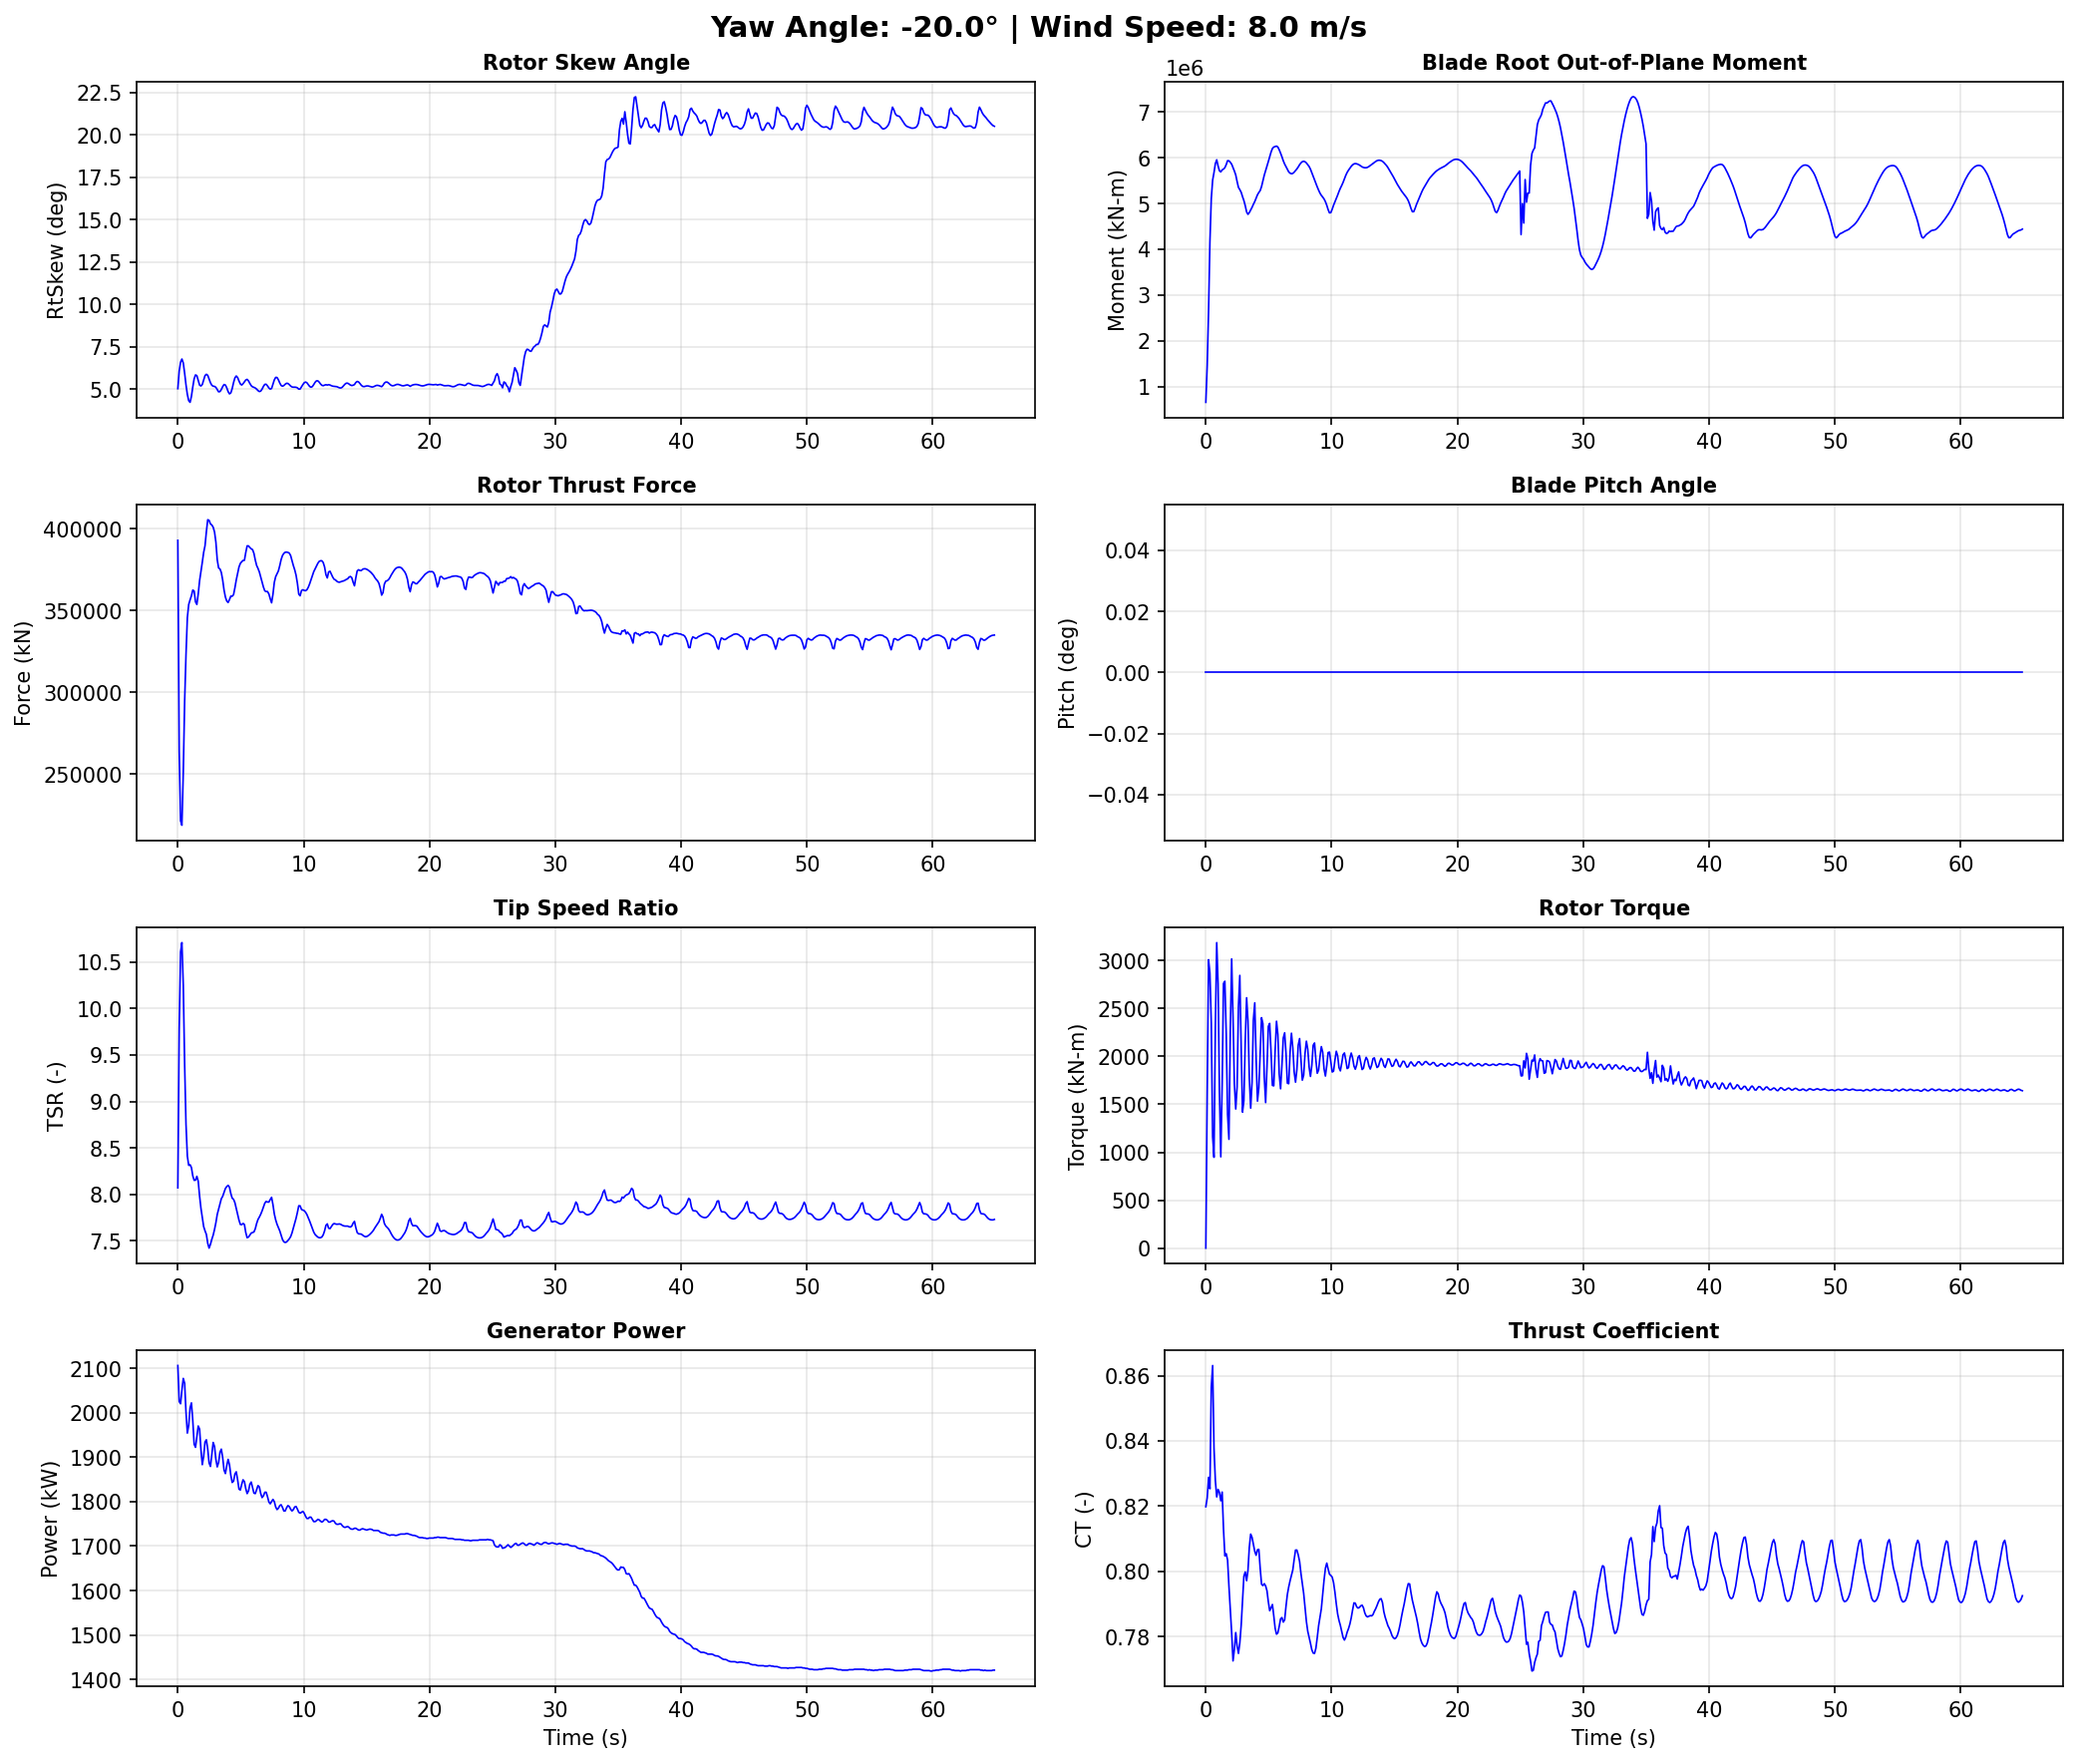

Source data for this figure (header and first rows):
Time, YawAngle, WindSpeed, BldPitch1, RotSpeed, RtTSR, RotTorq, GenPwr, RtAeroCp, RtAeroCt, RtAeroFxh, B1RootMxr, B1RootMyr, B1RootMzr, RtVAvgxh, RtVAvgyh, RtVAvgzh, RtSkew, YawBrMzp, TwrBsMyt, TwrBsMxt
0.0, -20, 8, 0.0, 9.7, 8.07, 9.229e-15, 2106, 0.4871, 0.8198, 392800, 463.7, 653200, 2323, 7.926, -0.08507, 0.6922, 5.029, -1.334e-16, -798.7, 11.18
0.108, -20, 8, 0.0, 9.605, 9.781, 1622, 2025, 0.4064, 0.8225, 264000, 616000, 1457000, -22230, 6.486, 0.0127, 0.6894, 6.068, -240.1, 1457, -43.28
0.216, -20, 8, 0.0, 9.497, 10.61, 3009, 2020, 0.3796, 0.8288, 221400, 1362000, 2656000, -13710, 5.916, 0.1397, 0.6689, 6.588, -373.5, 1726, -3526
0.324, -20, 8, 0.0, 9.586, 10.71, 2870, 2051, 0.4074, 0.8253, 218700, 1770000, 4168000, -35480, 5.892, 0.2502, 0.6538, 6.775, -253.8, 7.252, -3422
0.432, -20, 8, 0.0, 9.639, 10.25, 2350, 2077, 0.4412, 0.8565, 251000, 2155000, 5105000, -25920, 6.197, 0.3465, 0.6203, 6.541, -170.2, 3316, 1048
0.54, -20, 8, 0.0, 9.513, 9.401, 1161, 2066, 0.4428, 0.8631, 294300, 2354000, 5510000, -12840, 6.686, 0.3971, 0.5709, 5.939, -61.99, 8711, -117.3
0.648, -20, 8, 0.0, 9.45, 8.754, 947.5, 2001, 0.4554, 0.8378, 322900, 2779000, 5676000, -30230, 7.11, 0.393, 0.5225, 5.254, 160.6, 12450, 1091
0.756, -20, 8, 0.0, 9.418, 8.411, 2300, 1954, 0.4709, 0.8278, 345600, 3450000, 5871000, -39710, 7.4, 0.3864, 0.4674, 4.685, -75.31, 18790, 3705
0.864, -20, 8, 0.0, 9.43, 8.312, 3187, 1971, 0.4913, 0.8228, 353600, 3850000, 5955000, -46070, 7.508, 0.3869, 0.4144, 4.319, -98.31, 27290, -594.7
0.972, -20, 8, 0.0, 9.519, 8.319, 2760, 2011, 0.5027, 0.8251, 356400, 3699000, 5820000, -36030, 7.527, 0.4412, 0.3381, 4.223, -36.17, 33770, 783.2
1.08, -20, 8, 0.0, 9.505, 8.288, 1640, 2022, 0.503, 0.8242, 358900, 3241000, 5715000, -28630, 7.557, 0.5706, 0.2004, 4.576, -3.367, 40910, 7508
1.188, -20, 8, 0.0, 9.424, 8.199, 952.8, 1982, 0.4968, 0.8216, 362400, 3197000, 5690000, -22870, 7.604, 0.6729, 0.1174, 5.133, 191.1, 49280, 6021
1.296, -20, 8, 0.0, 9.374, 8.151, 1708, 1929, 0.4847, 0.8243, 361800, 3635000, 5735000, -27270, 7.585, 0.7406, 0.08369, 5.612, 268.7, 54910, 4501
1.404, -20, 8, 0.0, 9.355, 8.153, 2761, 1922, 0.4776, 0.8129, 355200, 4228000, 5751000, -49300, 7.568, 0.7727, 0.04594, 5.839, 130.8, 59140, 6996
1.512, -20, 8, 0.0, 9.414, 8.194, 2784, 1947, 0.4807, 0.8047, 353600, 4554000, 5783000, -53950, 7.589, 0.7701, -0.01656, 5.795, 174.7, 64000, 5227
1.62, -20, 8, 0.0, 9.466, 8.141, 2232, 1970, 0.4816, 0.8054, 360000, 4386000, 5850000, -43250, 7.655, 0.7347, -0.08407, 5.518, 183.4, 66060, 5047
1.728, -20, 8, 0.0, 9.398, 7.982, 1394, 1963, 0.4761, 0.8034, 368100, 4019000, 5936000, -33820, 7.75, 0.6951, -0.1476, 5.238, 213.3, 65200, 8673
1.836, -20, 8, 0.0, 9.331, 7.85, 1135, 1917, 0.4721, 0.7954, 373600, 3688000, 5932000, -33050, 7.847, 0.6791, -0.2147, 5.186, 241.3, 64740, 7758
1.944, -20, 8, 0.0, 9.335, 7.75, 2256, 1883, 0.4718, 0.7882, 379400, 3695000, 5900000, -32970, 7.945, 0.6811, -0.2728, 5.276, 138.0, 62380, 4699
2.052, -20, 8, 0.0, 9.347, 7.653, 3017, 1902, 0.4735, 0.7811, 385400, 3690000, 5859000, -31590, 8.043, 0.7071, -0.3301, 5.542, -7.028, 57150, 3885
2.16, -20, 8, 0.0, 9.397, 7.607, 2407, 1934, 0.4792, 0.7725, 389500, 3304000, 5787000, -33760, 8.131, 0.7293, -0.3875, 5.8, -19.35, 52460, 3861
2.268, -20, 8, 0.0, 9.43, 7.568, 1714, 1939, 0.4855, 0.776, 398100, 3028000, 5709000, -22000, 8.202, 0.7194, -0.4417, 5.876, -41.63, 47260, 4151
2.376, -20, 8, 0.0, 9.36, 7.473, 1451, 1918, 0.4831, 0.7812, 405400, 2866000, 5623000, -15750, 8.251, 0.6777, -0.4966, 5.814, -121.6, 40150, 3554
2.484, -20, 8, 0.0, 9.314, 7.421, 1682, 1887, 0.4812, 0.7771, 405000, 2796000, 5480000, -26130, 8.267, 0.5979, -0.5478, 5.602, -225.0, 33800, 2221
2.592, -20, 8, 0.0, 9.35, 7.462, 2522, 1879, 0.4856, 0.7748, 402800, 2832000, 5351000, -28260, 8.257, 0.4946, -0.5996, 5.378, -379.3, 28330, 1009
2.7, -20, 8, 0.0, 9.39, 7.516, 2845, 1907, 0.4918, 0.778, 402200, 2441000, 5302000, -21930, 8.234, 0.3919, -0.6438, 5.23, -395.3, 22100, -1049
2.808, -20, 8, 0.0, 9.414, 7.561, 2099, 1933, 0.4966, 0.7834, 400800, 1673000, 5244000, -12280, 8.191, 0.3139, -0.6716, 5.171, -289.1, 16930, -1156
2.916, -20, 8, 0.0, 9.4, 7.622, 1419, 1924, 0.4992, 0.7911, 397900, 964700, 5149000, -3000, 8.121, 0.2649, -0.6843, 5.163, -202.4, 13870, 855.3
3.024, -20, 8, 0.0, 9.347, 7.695, 1538, 1895, 0.4976, 0.7985, 391700, 566000, 5063000, -693.6, 8.019, 0.2169, -0.6829, 5.106, -156.2, 11050, -450.0
3.132, -20, 8, 0.0, 9.326, 7.784, 2162, 1878, 0.4945, 0.7998, 380900, 511500, 4951000, -5342, 7.902, 0.1152, -0.6773, 4.969, -203.4, 9218, -2492
3.24, -20, 8, 0.0, 9.354, 7.841, 2612, 1888, 0.4971, 0.7971, 375900, 479300, 4815000, -9193, 7.863, -0.05937, -0.6635, 4.842, -228.4, 9689, -1303
3.348, -20, 8, 0.0, 9.387, 7.902, 2373, 1911, 0.5021, 0.8003, 375300, 219000, 4762000, -4887, 7.84, -0.1809, -0.6413, 4.858, -162.9, 10890, -964.1
3.456, -20, 8, 0.0, 9.387, 7.953, 1773, 1918, 0.4996, 0.8074, 373100, -260200, 4801000, 3773, 7.782, -0.273, -0.62, 4.975, -22.16, 12850, -818.1
3.564, -20, 8, 0.0, 9.337, 7.979, 1460, 1899, 0.4919, 0.8114, 368500, -733700, 4857000, 8093, 7.716, -0.3633, -0.5928, 5.149, 79.01, 16800, 1536
3.672, -20, 8, 0.0, 9.294, 8.022, 1730, 1871, 0.486, 0.8104, 362400, -1083000, 4915000, 9259, 7.656, -0.4366, -0.5551, 5.271, 113.5, 21420, 1807
3.78, -20, 8, 0.0, 9.304, 8.063, 2382, 1863, 0.4832, 0.8082, 358100, -1357000, 4982000, 11360, 7.621, -0.4774, -0.511, 5.243, 135.1, 25850, 391.6
3.888, -20, 8, 0.0, 9.324, 8.084, 2559, 1881, 0.4815, 0.8061, 355700, -1657000, 5042000, 15970, 7.605, -0.4926, -0.4627, 5.078, 131.0, 31190, 1603
3.996, -20, 8, 0.0, 9.331, 8.097, 1978, 1895, 0.4817, 0.8049, 354800, -2078000, 5114000, 19420, 7.602, -0.4977, -0.411, 4.854, 172.9, 36740, 3687
4.104, -20, 8, 0.0, 9.316, 8.076, 1533, 1883, 0.4802, 0.8066, 356600, -2337000, 5190000, 24610, 7.613, -0.5143, -0.3615, 4.721, 194.5, 41330, 4438
4.212, -20, 8, 0.0, 9.267, 8.008, 1671, 1859, 0.4753, 0.8067, 358700, -2305000, 5240000, 26690, 7.635, -0.5525, -0.3202, 4.781, 122.2, 45730, 5002
4.32, -20, 8, 0.0, 9.24, 7.959, 2049, 1843, 0.473, 0.8009, 358600, -2233000, 5283000, 20450, 7.662, -0.6133, -0.2823, 5.036, 75.93, 49780, 5335
4.428, -20, 8, 0.0, 9.27, 7.946, 2404, 1846, 0.4758, 0.796, 359600, -2219000, 5371000, 20130, 7.697, -0.6836, -0.2438, 5.387, 8.69, 52460, 5026
4.536, -20, 8, 0.0, 9.292, 7.91, 2341, 1862, 0.479, 0.7956, 363800, -2435000, 5499000, 28080, 7.743, -0.7405, -0.2039, 5.665, -41.91, 54210, 5133
4.644, -20, 8, 0.0, 9.28, 7.846, 1785, 1867, 0.481, 0.7962, 368600, -2846000, 5619000, 34780, 7.791, -0.7723, -0.1565, 5.775, -33.48, 55390, 6140
4.752, -20, 8, 0.0, 9.256, 7.785, 1518, 1849, 0.4816, 0.7955, 372600, -3073000, 5717000, 39540, 7.837, -0.7741, -0.09551, 5.683, -56.86, 55120, 6748
4.86, -20, 8, 0.0, 9.232, 7.722, 1891, 1828, 0.4816, 0.794, 376500, -2995000, 5816000, 40840, 7.885, -0.756, -0.02667, 5.48, -124.5, 53620, 5637
4.968, -20, 8, 0.0, 9.231, 7.676, 2313, 1826, 0.4831, 0.7906, 378700, -2735000, 5918000, 37200, 7.925, -0.7349, 0.04218, 5.307, -174.5, 51630, 4274
5.076, -20, 8, 0.0, 9.262, 7.673, 2344, 1839, 0.4877, 0.7879, 379700, -2491000, 6023000, 33410, 7.949, -0.7211, 0.1084, 5.242, -184.7, 48600, 4217
5.184, -20, 8, 0.0, 9.279, 7.687, 2040, 1849, 0.4914, 0.7888, 380500, -2329000, 6124000, 35300, 7.953, -0.7182, 0.1812, 5.321, -146.8, 44670, 3951
5.292, -20, 8, 0.0, 9.262, 7.675, 1697, 1845, 0.4917, 0.7898, 380600, -2198000, 6202000, 38540, 7.949, -0.6939, 0.2999, 5.433, -81.17, 40750, 3184
5.4, -20, 8, 0.0, 9.234, 7.588, 1693, 1829, 0.4918, 0.7863, 385400, -2043000, 6234000, 35990, 8.016, -0.6366, 0.4461, 5.539, -48.85, 36550, 2997
5.508, -20, 8, 0.0, 9.228, 7.533, 2061, 1818, 0.4925, 0.7825, 389400, -1813000, 6244000, 32570, 8.077, -0.5946, 0.5178, 5.576, -58.3, 32070, 2002
5.616, -20, 8, 0.0, 9.248, 7.54, 2367, 1824, 0.4926, 0.7807, 389400, -1605000, 6254000, 31970, 8.085, -0.5373, 0.5606, 5.486, -63.33, 28170, 327.1
5.724, -20, 8, 0.0, 9.27, 7.561, 2230, 1839, 0.4929, 0.7811, 388400, -1482000, 6234000, 31850, 8.073, -0.4533, 0.6025, 5.336, -54.91, 24830, 323.1
5.832, -20, 8, 0.0, 9.269, 7.583, 1816, 1844, 0.4928, 0.7831, 387600, -1313000, 6173000, 30900, 8.054, -0.3535, 0.6427, 5.204, -13.16, 21770, 898.2
5.94, -20, 8, 0.0, 9.251, 7.589, 1662, 1832, 0.4906, 0.7854, 387100, -958200, 6100000, 27150, 8.038, -0.2614, 0.6732, 5.134, 28.35, 19530, 230.7
6.048, -20, 8, 0.0, 9.231, 7.595, 1909, 1819, 0.4865, 0.7858, 384800, -414100, 6020000, 18670, 8.012, -0.192, 0.6898, 5.107, 50.64, 18320, -424.8
6.156, -20, 8, 0.0, 9.231, 7.63, 2192, 1818, 0.4849, 0.7844, 380700, 127300, 5932000, 7434, 7.977, -0.1397, 0.6934, 5.067, 36.25, 17720, -577.9
6.264, -20, 8, 0.0, 9.254, 7.687, 2246, 1827, 0.4862, 0.7851, 377400, 510000, 5861000, 1934, 7.939, -0.09635, 0.6877, 4.999, 6.266, 18010, -814.4
6.372, -20, 8, 0.0, 9.262, 7.73, 2032, 1836, 0.4869, 0.7893, 375600, 721700, 5804000, 3334, 7.899, -0.04792, 0.6774, 4.913, -11.43, 19340, -391.8
... 542 more rows
